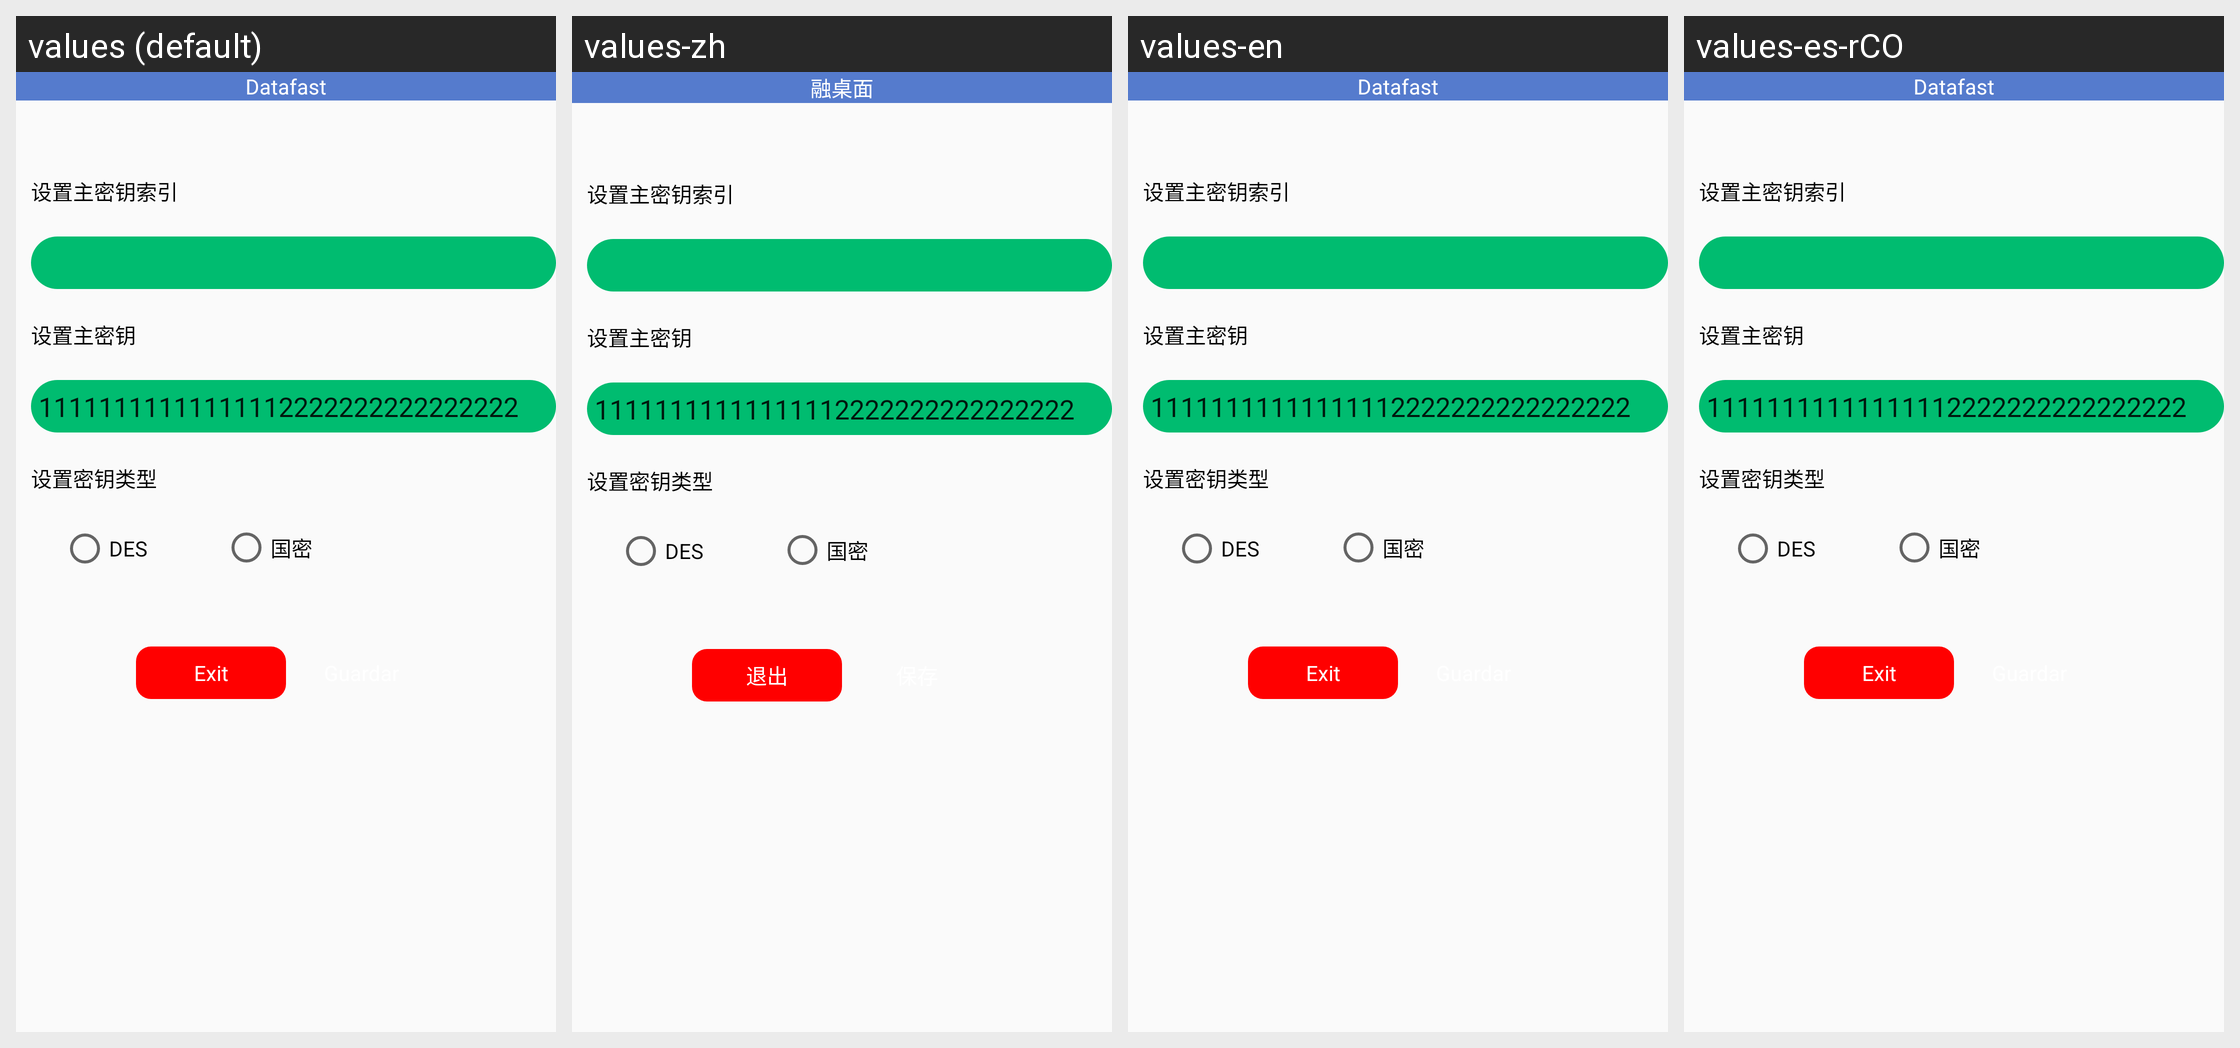

The Android screen above is rendered under several locales of the same app. Produce the string resources it draws, with the default and per-locale values.
Android screen res/layout/setting_frag_keys.xml rendered under 4 locales, left to right: values (default), values-zh, values-en, values-es-rCO. Device: Nexus 5 (rendered at 1080×1920; each locale shown at half size, 540×960, under a caption strip naming it); theme AppTheme.
Strings drawn on this screen, with the default value and each locale's value (text and hints the layout hard-codes, and strings that could not be matched under every locale, appear in the picture but are not listed):

app_name
  values: Datafast
  values-zh: 融桌面
  values-en: Datafast
  values-es-rCO: Datafast

exit
  values: Exit
  values-zh: 退出
  values-en: Exit
  values-es-rCO: Exit
